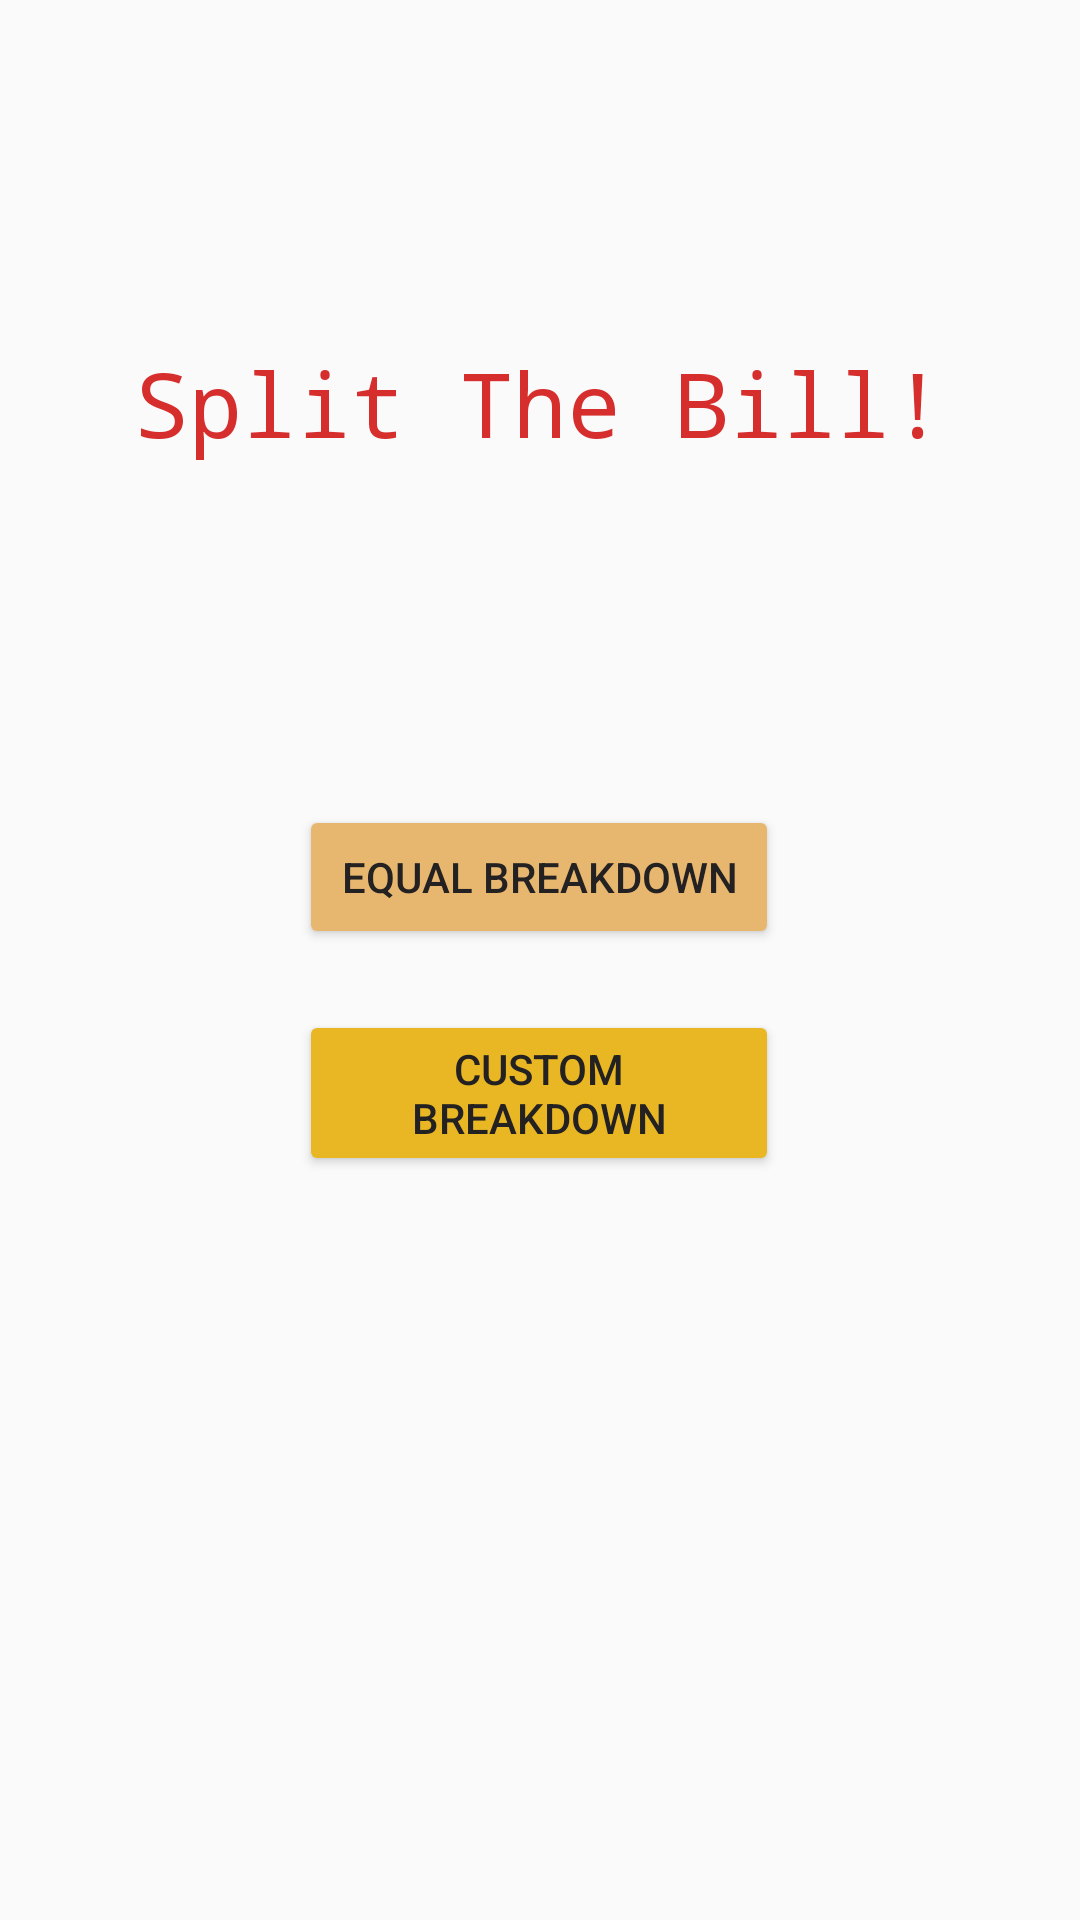

This screen was rendered from an Android layout file. Write that file and the resources it references.
<!-- AndroidManifest.xml: application theme Theme.Asgmnt -->
<!-- res/layout/activity_main.xml -->
<?xml version="1.0" encoding="utf-8"?>
<android.support.constraint.ConstraintLayout xmlns:android="http://schemas.android.com/apk/res/android"
    xmlns:app="http://schemas.android.com/apk/res-auto"
    xmlns:tools="http://schemas.android.com/tools"
    android:layout_width="match_parent"
    android:layout_height="match_parent"
    tools:context=".MainActivity">


    <LinearLayout
        android:id="@+id/linearLayout2"
        android:layout_width="match_parent"
        android:layout_height="wrap_content"
        android:orientation="vertical"
        app:layout_constraintBottom_toTopOf="@+id/equalButton"></LinearLayout>

    <TextView
        android:id="@+id/textView"
        android:layout_width="wrap_content"
        android:layout_height="wrap_content"
        android:fontFamily="monospace"
        android:text="Split The Bill!"
        android:textColor="#D62D2D"
        android:textSize="30dp"
        app:layout_constraintBottom_toTopOf="@+id/linearLayout2"
        app:layout_constraintEnd_toEndOf="parent"
        app:layout_constraintStart_toStartOf="parent"
        app:layout_constraintTop_toTopOf="parent" />

    <Button
        android:id="@+id/equalButton"
        android:layout_width="160dp"
        android:layout_height="wrap_content"
        android:layout_centerHorizontal="true"
        android:text="Equal Breakdown"
        android:textColor="#232121"
        android:backgroundTint="#E8B76F"
        app:layout_constraintBottom_toTopOf="@+id/customButton"
        app:layout_constraintEnd_toEndOf="parent"
        app:layout_constraintHorizontal_bias="0.498"
        app:layout_constraintStart_toStartOf="parent"
        app:layout_constraintTop_toTopOf="parent"
        app:layout_constraintVertical_bias="0.929" />

    <Button
        android:id="@+id/customButton"
        android:layout_width="160dp"
        android:layout_height="wrap_content"
        android:layout_below="@id/equalButton"
        android:layout_centerHorizontal="true"
        android:text="Custom Breakdown"
        android:textColor="#232121"
        android:backgroundTint="#E8B723"
        app:layout_constraintBottom_toBottomOf="parent"
        app:layout_constraintEnd_toEndOf="parent"
        app:layout_constraintHorizontal_bias="0.498"
        app:layout_constraintStart_toStartOf="parent"
        app:layout_constraintTop_toTopOf="parent"
        app:layout_constraintVertical_bias="0.576" />


</android.support.constraint.ConstraintLayout>
<!-- resources referenced by this layout -->
<resources>
  <style name="Theme.Asgmnt" parent="Theme.AppCompat.Light.DarkActionBar">
          
          <item name="colorPrimary">#AEE068</item>
          <item name="colorPrimaryDark">#4A9E00</item>
          <item name="colorAccent">@color/teal_200</item>
          
      </style>
  <!-- not gathered from this repository: default colours our renderer supplied (Android Studio template values) -->
  <color name="teal_200">#FF03DAC5</color>
</resources>
